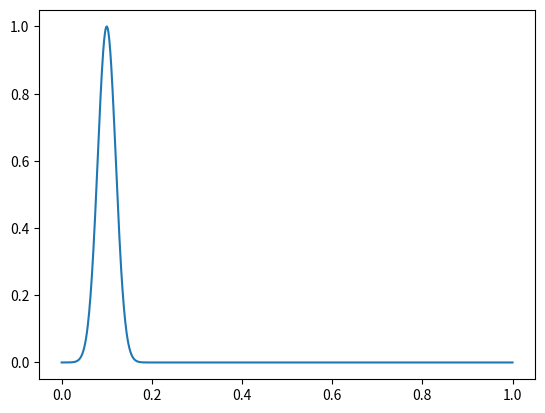
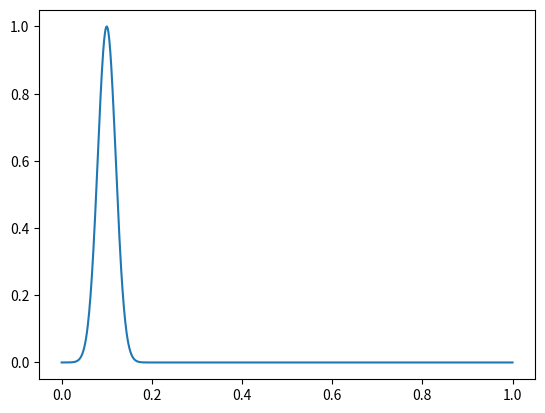

These charts were generated, in order, by the following Python code: (Note: this script raises an exception after producing the figures.)
import numpy as np
import matplotlib.pyplot as plt

def solver_FECS(I, U0, v, L, dt, C, T, user_action=None):
    Nt = int(round(T / float(dt)))
    t = np.linspace(0, Nt * dt, Nt + 1)  # Mesh points in time
    dx = v * dt / C
    Nx = int(round(L / dx))
    x = np.linspace(0, L, Nx + 1)  # Mesh points in space
    # Make sure dx and dt are compatible with x and t
    dx = x[1] - x[0]
    dt = t[1] - t[0]
    u = np.zeros(Nx + 1)
    u_n = np.zeros(Nx + 1)
    # Set initial condition u(x, 0) = I(x)
    for i in range(0, Nx + 1):
        u_n[i] = I(x[i])
    if user_action is not None:
        user_action(u_n, x, t, 0)
    for n in range(0, Nt):
        # Compute u at inner mesh points
        for i in range(1, Nx):
            u[i] = u_n[i] - 0.5 * C * (u_n[i + 1] - u_n[i - 1])
        # Insert boundary condition
        u[0] = U0
        if user_action is not None:
            user_action(u, x, t, n + 1)
        # Switch variables before next step
        u_n, u = u, u_n

def run_FECS(case):
    """Special function for the FECScase."""
    if case == 'gaussian':
        def I(x):
            return np.exp(-0.5 * ((x - L / 10) / sigma)**2)
    elif case == 'cosinehat':
        def I(x):
            return np.cos(np.pi * 5 / L * (x - L / 10)) if x < L / 5 else 0

    L = 1.0
    sigma = 0.02
    legends = []

    def plot(u, x, t, n):
        """Animate and plot every m steps in the same figure."""
        plt.figure(1)
        if n == 0:
            lines = plt.plot(x, u)
        else:
            lines.set_ydata(u)
        plt.draw()
        # plt.savefig()
        plt.figure(2)
        m = 40
        if n % m != 0:
            return
        print('t=%g, n=%d, u in [%g, %g] w/%d points' % (t[n], n, u.min(), u.max(), x.size))
        if np.abs(u).max() > 3:  # Instability?
            return
        plt.plot(x, u)
        legends.append('t=%g' % t[n])
        if n > 0:
            plt.hold('on')
        plt.ion()

    U0 = 0
    dt = 0.001
    C = 1
    T = 1
    solver_FECS(I=I, U0=U0, v=1.0, L=1, dt=dt, C=C, T=T, user_action=plot)
    plt.legend(legends, loc='lowerleft')
    plt.savefig('tmp.png')
    plt.savefig('tmp.pdf')
    plt.axis([0, 1, -0.75, 1.1])
    plt.show()

run_FECS('gaussian')  # or run_FECS('cosinehat') to run the other case
